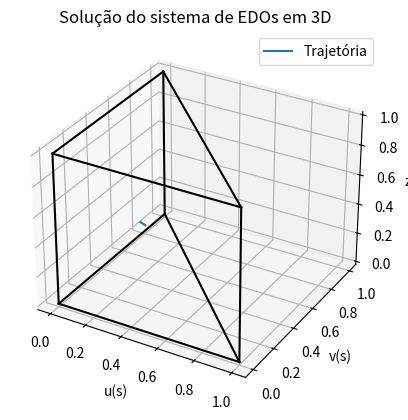

Recreate this plot in Python.
import numpy as np
from scipy.integrate import solve_ivp
import matplotlib.pyplot as plt
from mpl_toolkits.mplot3d import Axes3D

muw0 = 1.0  # Viscosidade inicial sem polimero
muo = 4.0
mug = 0.25

def Du(u, v, c): # dD/du
    w = 1 - u - v
    return 2 * u / muw(c) - 2 * w / mug

def Dv(u, v, c): # dD/dv
    w = 1 - u - v
    return 2 * v / muo - 2 * w / mug

def Dz(u, v, c): # dD/dc
    return -muwc(c) * u**2 / muw(c)**2

def muw(c): # Viscosidade da água
    return muw0 + c

def muwc(c): # dmuw/dc
    return 1.0

def D(u, v, c): # Denominador
    w = 1 - u - v
    return u**2 / muw(c) + v**2 / muo + w**2 / mug
def a(z):
    return np.sqrt(z)
# Definição das funções f e g
def f(u, v, z):
    return (u**2 / muw(z)) / D(u, v, z)

def g(u, v, z):
    return (v**2 / muo) / D(u, v, z)

# Derivadas parciais de f e g
def df_du(u, v, z):
    return (2 * u / muw(z) * D(u, v, z) - u**2 / muw(z) * Du(u, v, z)) / (D(u, v, z)**2)

def df_dv(u, v, z):
    return (-u**2 / muw(z) * Dv(u, v, z)) / (D(u, v, z)**2)

def df_dz(u, v, z):
    return u**2 * (-(muwc(z) / muw(z)**2) * D(u, v, z) - Dz(u, v, z) / muw(z)) / (D(u, v, z)**2)

def dg_du(u, v, z):
    return (-v**2 / muo) * Du(u, v, z) / (D(u, v, z)**2)

def dg_dv(u, v, z):
    return (2 * v / muo * D(u, v, z) - v**2 / muo * Dv(u, v, z)) / (D(u, v, z)**2)

def dg_dz(u, v, z):
    return -v**2 / muo * Dz(u, v, z) / (D(u, v, z)**2)

def F(u, v, z, f0, v0, g0, u0):
    f_value = f(u, v, z)
    g_value = g(u, v, z)
    return (f_value - f0) * (v - v0) - (g_value - g0) * (u - u0)

def G(u, v, z, f0, z0, u0, a, alpha):
    f_value = f(u, v, z)
    a_z = a(z)
    a_z0 = a(z0)
    return (f_value - f0) * (u0 * (z - z0) + alpha * (a_z - a_z0)) - f0 * (z - z0) * (u - u0)

# Derivadas parciais de F e G
def dF_du(u, v, z, f0, v0, g0, u0):
    return df_du(u, v, z) * (v - v0) - dg_du(u, v, z) * (u - u0) - (g(u, v, z) - g0)

def dF_dv(u, v, z, f0, v0, g0, u0):
    return df_dv(u, v, z) * (v - v0) - dg_dv(u, v, z) * (u - u0) + (f(u, v, z) - f0)

def dF_dz(u, v, z, f0, v0, g0, u0):
    return df_dz(u, v, z) * (v - v0) - dg_dz(u, v, z) * (u - u0)

def dG_du(u, v, z, f0, z0, u0, a, alpha):
    return df_du(u, v, z) * (u0 * (z - z0) + alpha * (a(z) - a(z0))) - f0 * (z - z0) - dg_du(u, v, z) * (u - u0)

def dG_dv(u, v, z, f0, z0, u0, a, alpha):
    return df_dv(u, v, z) * (u0 * (z - z0) + alpha * (a(z) - a(z0))) - dg_dv(u, v, z) * (u - u0)

def dG_dz(u, v, z, f0, z0, u0, a, alpha):
    return df_dz(u, v, z) * (u0 * (z - z0) + alpha * (a(z) - a(z0))) + (f(u, v, z) - f0) * (u0 + alpha * a(z)) - f0 * (u - u0)

# Adicionando o caso de transição
def system_with_transition(s, y):
    u, v, z = y
    print(f"Transition system input: u={u}, v={v}, z={z}")
    try:
        # Calculando os determinantes
        mat_uv = np.array([[dF_dv(u, v, z, f0, v0, g0, u0), dF_dz(u, v, z, f0, v0, g0, u0)],
                           [dG_dv(u, v, z, f0, z0, u0, a, alpha), dG_dz(u, v, z, f0, z0, u0, a, alpha)]])
        mat_uz = np.array([[dF_du(u, v, z, f0, v0, g0, u0), dF_dz(u, v, z, f0, v0, g0, u0)],
                           [dG_du(u, v, z, f0, z0, u0, a, alpha), dG_dz(u, v, z, f0, z0, u0, a, alpha)]])
        mat_vz = np.array([[dF_dv(u, v, z, f0, v0, g0, u0), dF_dz(u, v, z, f0, v0, g0, u0)],
                           [dG_dv(u, v, z, f0, z0, u0, a, alpha), dG_dz(u, v, z, f0, z0, u0, a, alpha)]])
        
        if np.isnan(mat_uv).any() or np.isnan(mat_uz).any() or np.isnan(mat_vz).any():
            raise ValueError("Matrix contains NaN values.")
        
        det_uv = np.linalg.det(mat_uv)
        det_uz = np.linalg.det(mat_uz)
        det_vz = np.linalg.det(mat_vz)
        
        if np.isclose(det_uv, 0):
            # Transição para o sistema em (20)
            dv_ds = 1
            if np.isclose(det_vz, 0):
                du_dv, dz_dv = np.nan, np.nan
            else:
                du_dv = -det_uz / det_vz
                dz_dv = det_vz / det_uz
            du_ds = du_dv * dv_ds
            dz_ds = dz_dv * dv_ds
        elif np.isclose(det_uz, 0):
            # Transição para o sistema em (22)
            if np.isclose(det_vz, 0):
                dv_du, dz_du = np.nan, np.nan
            else:
                dv_du = -det_vz / det_uz
                dz_du = det_uz / det_vz
            du_ds = 1
            dv_ds = dv_du * du_ds
            dz_ds = dz_du * du_ds
        else:
            # Sistema original
            du_ds = det_uv / det_uz
            dv_ds = -det_uz / det_vz
            dz_ds = 1
    except ValueError as e:
        print(f"Exception: {e}")
        du_ds, dv_ds, dz_ds = np.nan, np.nan, np.nan
    
    return [du_ds, dv_ds, dz_ds]

# Condições iniciais
u0 = 0.1  # Exemplo
v0 = 0.6  # Exemplo
z0 = 0.2  # Exemplo
f0 = f(u0, v0, z0)
g0 = g(u0, v0, z0)
alpha = 10**-3  # Exemplo
y0 = [u0, v0, z0]

y0 = [0.10010735741660978, 0.5999219526580091, 0.2215289621825406]

# Intervalo de integração
s_span = (0, 0.05)

# Resolução do sistema
sol = solve_ivp(system_with_transition, s_span, y0, method='RK45', t_eval=np.linspace(0, 0.05, 2))

# Verificação dos resultados
if sol.y.shape[0] != 3:
    raise ValueError("A solução não retornou os valores esperados.")

# Plot dos resultados em 3D
fig = plt.figure()
ax = fig.add_subplot(111, projection='3d')

# Adicionar o triângulo que vai de c=0 a c=1
vertices = np.array([
    [0, 0, 0], [1, 0, 0], [0, 1, 0],
    [0, 0, 1], [1, 0, 1], [0, 1, 1]
])
edges = [
    (vertices[0], vertices[1]),
    (vertices[0], vertices[2]),
    (vertices[0], vertices[3]),
    (vertices[1], vertices[2]),
    (vertices[1], vertices[4]),
    (vertices[2], vertices[5]),
    (vertices[3], vertices[4]),
    (vertices[3], vertices[5]),
    (vertices[4], vertices[5])
]

for edge in edges:
    ax.plot(*zip(*edge), color='black')

ax.plot(sol.y[0], sol.y[1], sol.y[2], label='Trajetória')
ax.set_xlabel('u(s)')
ax.set_ylabel('v(s)')
ax.set_zlabel('z(s)')
ax.legend()
plt.title('Solução do sistema de EDOs em 3D')
plt.show()
